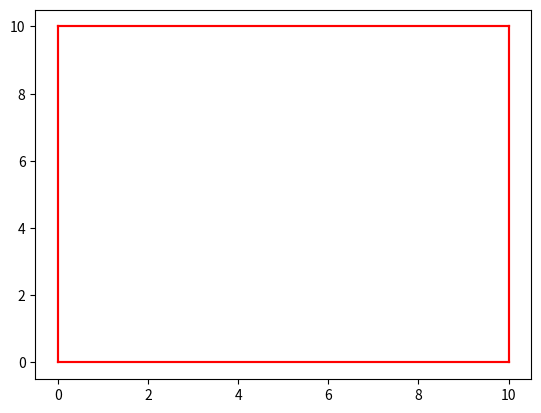

This chart was generated by the following Python code:
from typing import List, Tuple
from math import floor
import matplotlib.patches as patches
import matplotlib.pyplot as plt
import numpy as np

class Environment():
  """
    Class representing the physical environment in which the CrazyFlies operate.
    Indexing parameter is passed as a tuple of floats representing the (x [m], y[m]) position
    of a cell in the environment.
    ...

    Attributes
    ----------
    x_res: float
      Number representing how many meters in the x-direction (horizontal) a cell in the occupancy grid span
    y_res: float
      Number representing how many meters in the y-direction (vertical) a cell in the occupancy grid span
    map: list[list[bool]]
      Two dimensional list containing the same information as occupancy_grid (passed as parameter to constructor), but
      keys are floats represetning the x- and y-position (in meters) of the cell.
    __SPATIAL_DIMS__: int
      number of spatial dimensions

    Methods
    ----------
    __init__(ocgit cupancy_grid, map_resolution): None
      Takes as argument an n-by-m matrix of booleans and a tuple of resolutions and computes an n-by-m dictionary 'map' of booleans

    __getitem__(coords): bool
      called by running environment[x, y]

      Takes as argument a tuple of coords (x[m], y[m]) and returns a boolean value
      signifying wether or not the cell at point (x, y) is occupied or not. If
      (x, y) is outside bounds of map it returns false
    
    __setitem__(coords, bool)
      called by running environment[x, y] = b

      Takes as argument a tuple of coords (x[m], y[m]) and sets the value
      of the cell occupying said coordinates to the value of the boolean b.
      Throws IndexError of coords are outside of bounds

    get_size(): :Tuple(float, float)
      returns size of environment in meters

    plot(axis): None
      Takes as argument a matplotlib.Axes object and plots the map on said axis
  """

  __SPATIAL_DIMS__ = 2

  def __init__(self, objects = []) -> None:
    self.objects = []
    for o in objects:
      self.add_object(o)

  def add_object(self, obj):
    if obj["shape"] == "rectangle":
      self.add_rectangle(obj)

  def add_rectangle(self, obj):
    assert obj["shape"] == "rectangle"
    self.objects.append({"shape": "triangle","points":obj["points"][:,0:3]})
    self.objects.append({"shape": "triangle","points": obj["points"][:, 1:4]})

  def get_objects(self):
    return self.objects.copy()

  def plot(self, axis: plt.Axes) -> None:
    for obj in self.objects:
      points = get_2d_points(obj)
      axis.plot(points[0,:], points[1,:],color="red")

def get_2d_points(object):
  if object["shape"] == "rectangle":
    points = object['points']
    points_unique = np.unique(points[0:2,:],axis=1)
    return points_unique
  elif object["shape"] == "triangle":
    return object["points"]
  else:
    return None


def main():
  points1 = np.array([[0,0,10,10],[0,0,0,0],[0,3,0,3]])
  points2 = np.array([[0,0,0,0],[0,0,10,10],[0,3,0,3]])
  points3 = np.array([[10,10,10,10],[0,0,10,10],[0,3,0,3]])
  points4 = np.array([[0,0,10,10],[10,10,10,10],[0,3,0,3]])

  obj1 = {"shape": "rectangle","points":points1}
  obj2 = {"shape": "rectangle", "points": points2}
  obj3 = {"shape": "rectangle", "points": points3}
  obj4 = {"shape": "rectangle", "points": points4}

  objects = [obj1,obj2,obj3,obj4]

  env = Environment()

  for obj in objects:
    env.add_rectangle(obj)

  fig,axis = plt.subplots()

  env.plot(axis)
  plt.show()

if __name__ == '__main__':
    main()